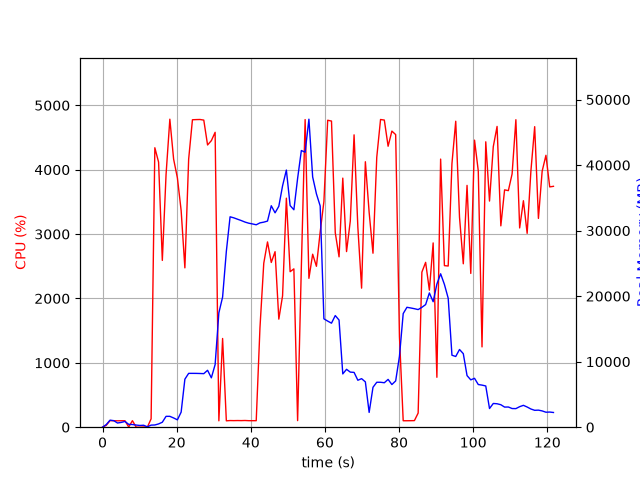

Data behind this chart, as committed beside it:
elapsed_time, nproc, cpu, mem_real, mem_virtual
3.6716461181640625e-05, 1, 0.0, 6.145, 24909
1.006, 5, 29.8, 401.2, 9507
2.014, 5, 102.1, 1071, 13304
3.023, 5, 100.1, 999.5, 12260
4.032, 3, 99.2, 639.3, 5131
5.04, 3, 100.2, 729.2, 5131
6.047, 3, 100.3, 879, 5379
7.055, 4, 3.0, 435.7, 9591
8.063, 3, 101.2, 407.6, 7323
9.071, 3, 1.0, 328.4, 4645
10.08, 3, 0.0, 266.6, 4592
11.09, 3, 3.0, 298.7, 4643
12.09, 2, 1.0, 58.54, 169.6
13.1, 1, 129.9, 317.3, 28962
14.11, 1, 4341, 340.9, 29298
15.12, 1, 4118, 499, 29324
16.13, 1, 2591, 758.3, 29896
17.14, 1, 3926, 1658, 31176
18.16, 1, 4784, 1658, 31176
19.17, 1, 4164, 1408, 32720
20.2, 1, 3872, 1125, 33772
21.2, 1, 3367, 2298, 33292
22.21, 1, 2475, 7327, 42814
23.23, 1, 4164, 8217, 42814
24.25, 1, 4776, 8217, 42814
25.27, 1, 4778, 8213, 42814
26.29, 1, 4780, 8197, 42814
27.31, 1, 4770, 8173, 42814
28.33, 1, 4384, 8685, 42814
29.35, 1, 4451, 7535, 42814
30.37, 1, 4581, 9555, 56638
31.38, 1, 99.1, 17459, 56638
32.39, 1, 1378, 19865, 77118
33.4, 1, 99.1, 26829, 77118
34.41, 1, 103.2, 32113, 77118
35.42, 1, 102.1, 31953, 77118
36.42, 1, 103.3, 31742, 77118
37.43, 1, 102.3, 31538, 77118
38.44, 1, 104.2, 31307, 77118
39.44, 1, 101.2, 31135, 77118
40.45, 1, 101.2, 31022, 77118
41.46, 1, 101.2, 30895, 77118
42.47, 1, 1545, 31186, 77118
43.5, 1, 2547, 31296, 77118
44.51, 1, 2878, 31459, 77118
45.52, 1, 2559, 33801, 77118
46.54, 1, 2726, 32719, 77118
47.56, 1, 1679, 33715, 101710
48.57, 1, 2040, 36837, 101710
49.59, 1, 3558, 39247, 101710
50.61, 1, 2416, 33828, 101710
51.62, 1, 2460, 33187, 101710
52.63, 1, 102.2, 37969, 101710
53.64, 1, 2490, 42229, 101710
54.66, 1, 4779, 41971, 101710
55.68, 1, 2312, 47008, 102484
56.68, 1, 2687, 38200, 102484
57.7, 1, 2499, 35609, 102484
58.72, 1, 3032, 33767, 102484
59.72, 1, 3506, 16539, 102484
... 61 more rows
